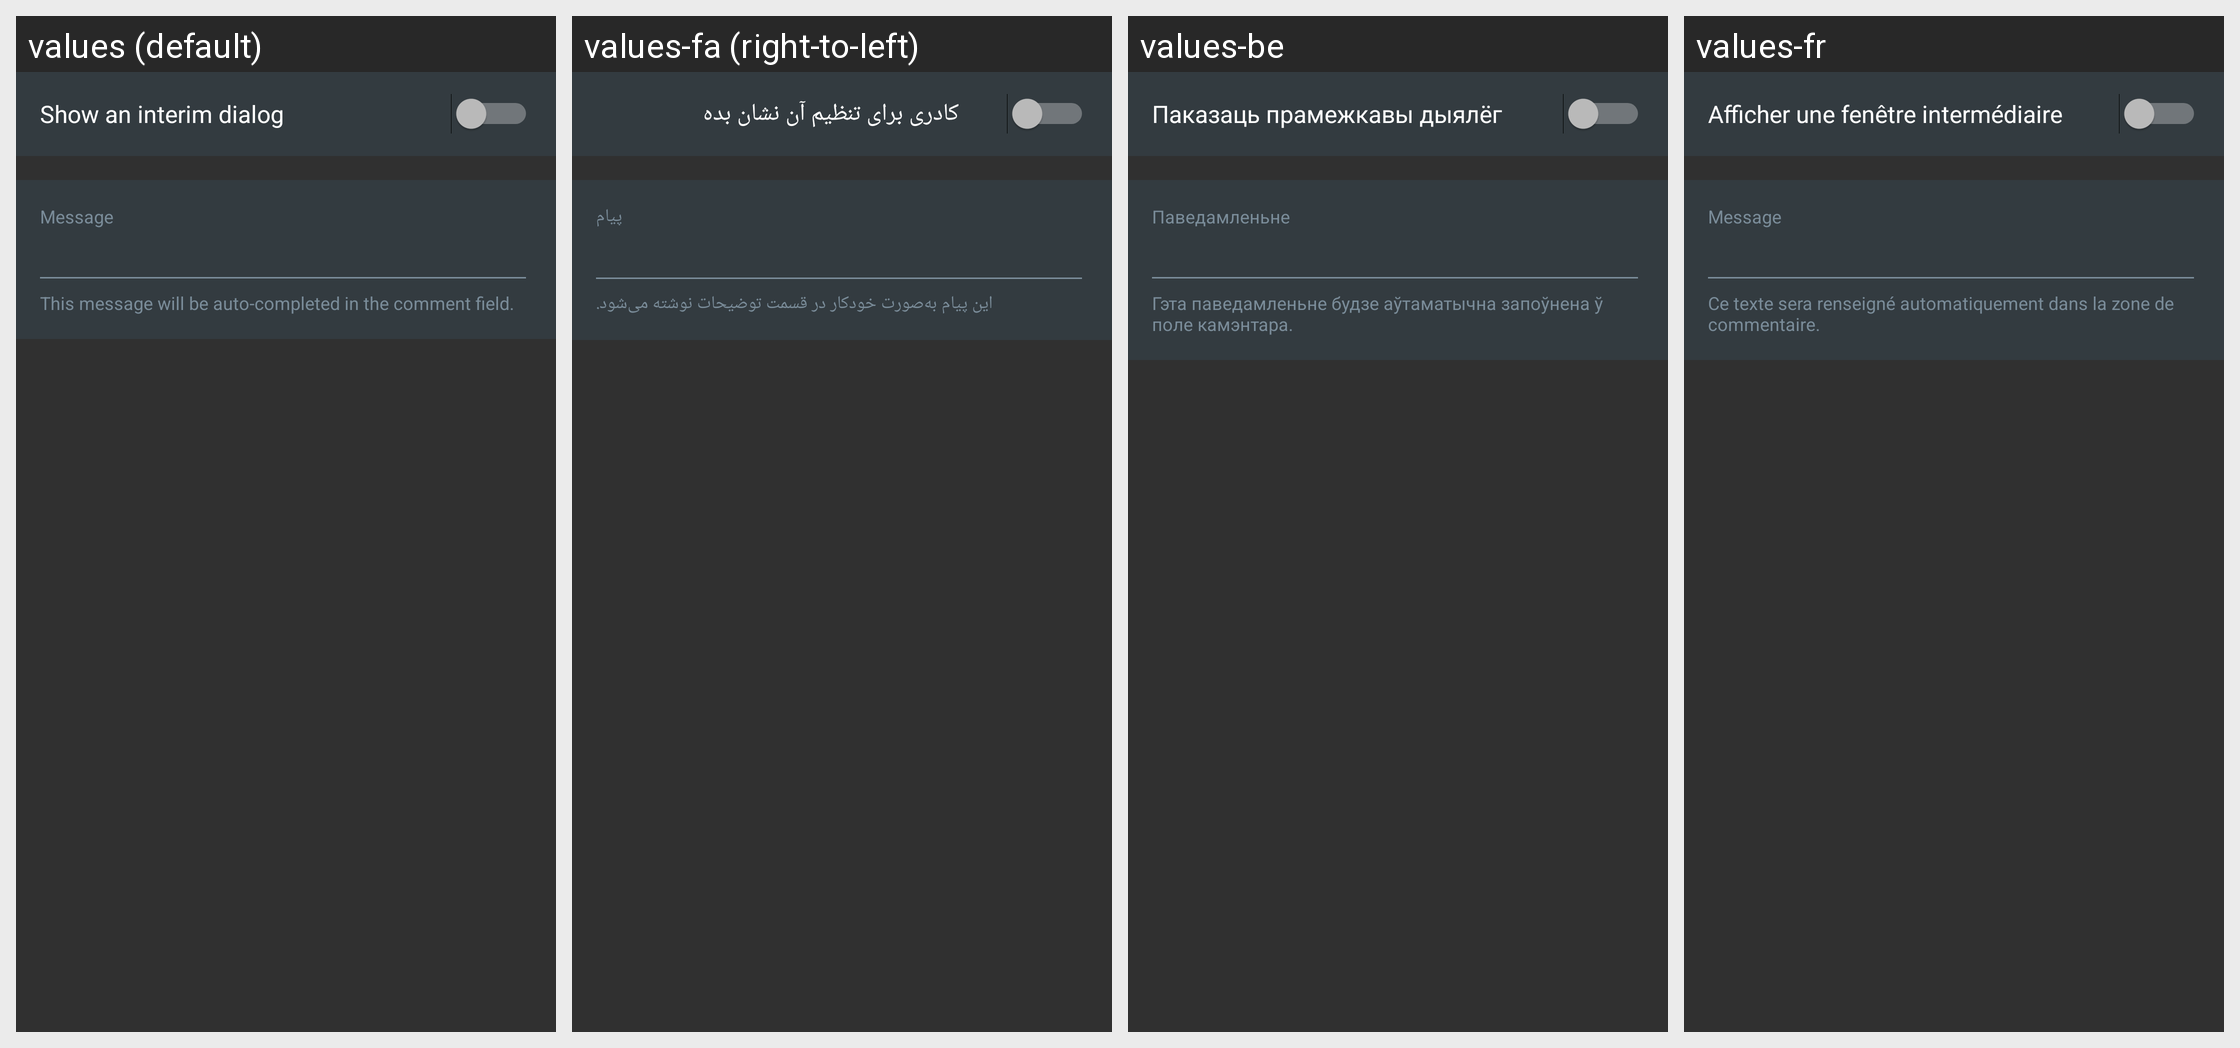

This grid shows one Android layout under several languages. Give, for every string resource on the screen, its name, the default text and each shown locale's text.
Android screen res/layout/quick_action_add_bug.xml rendered under 4 locales, left to right: values (default), values-fa (right-to-left), values-be, values-fr. Device: Nexus 5 (rendered at 1080×1920; each locale shown at half size, 540×960, under a caption strip naming it); theme OsmandDarkTheme.
Other locales in the repository, not shown: values-af, values-ar, values-az, values-be-rBY, values-bg, values-bn, values-bs, values-ca, values-cs, values-cy, values-da, values-de, values-el, values-en-rGB, values-eo, values-es, values-es-rAR, values-es-rUS, values-et, values-eu, values-fi, values-gl, values-he, values-hr, values-hu, values-hy, values-id, values-is, values-it, values-ja, values-ka, values-kn, values-ko, values-ku, values-lt, values-lv, values-ml, values-mr, values-nb, values-nl, values-nn, values-pl, values-pt, values-pt-rBR, values-ro, values-ru, values-sc, values-sk, values-sl, values-sq, values-sr, values-sv, values-tr, values-uk, values-vi, values-zh-rCN, values-zh-rTW.
Strings drawn on this screen, with the default value and each locale's value (text and hints the layout hard-codes, and strings that could not be matched under every locale, appear in the picture but are not listed):

quick_action_interim_dialog
  values: Show an interim dialog
  values-fa: کادری برای تنظیم آن نشان بده
  values-be: Паказаць прамежкавы дыялёг
  values-fr: Afficher une fenêtre intermédiaire

quick_action_bug_message
  values: Message
  values-fa: پیام
  values-be: Паведамленьне
  values-fr: Message

quick_action_bug_descr
  values: This message will be auto-completed in the comment field.
  values-fa: این پیام به‌صورت خودکار در قسمت توضیحات نوشته می‌شود.
  values-be: Гэта паведамленьне будзе аўтаматычна запоўнена ў поле камэнтара.
  values-fr: Ce texte sera renseigné automatiquement dans la zone de commentaire.
